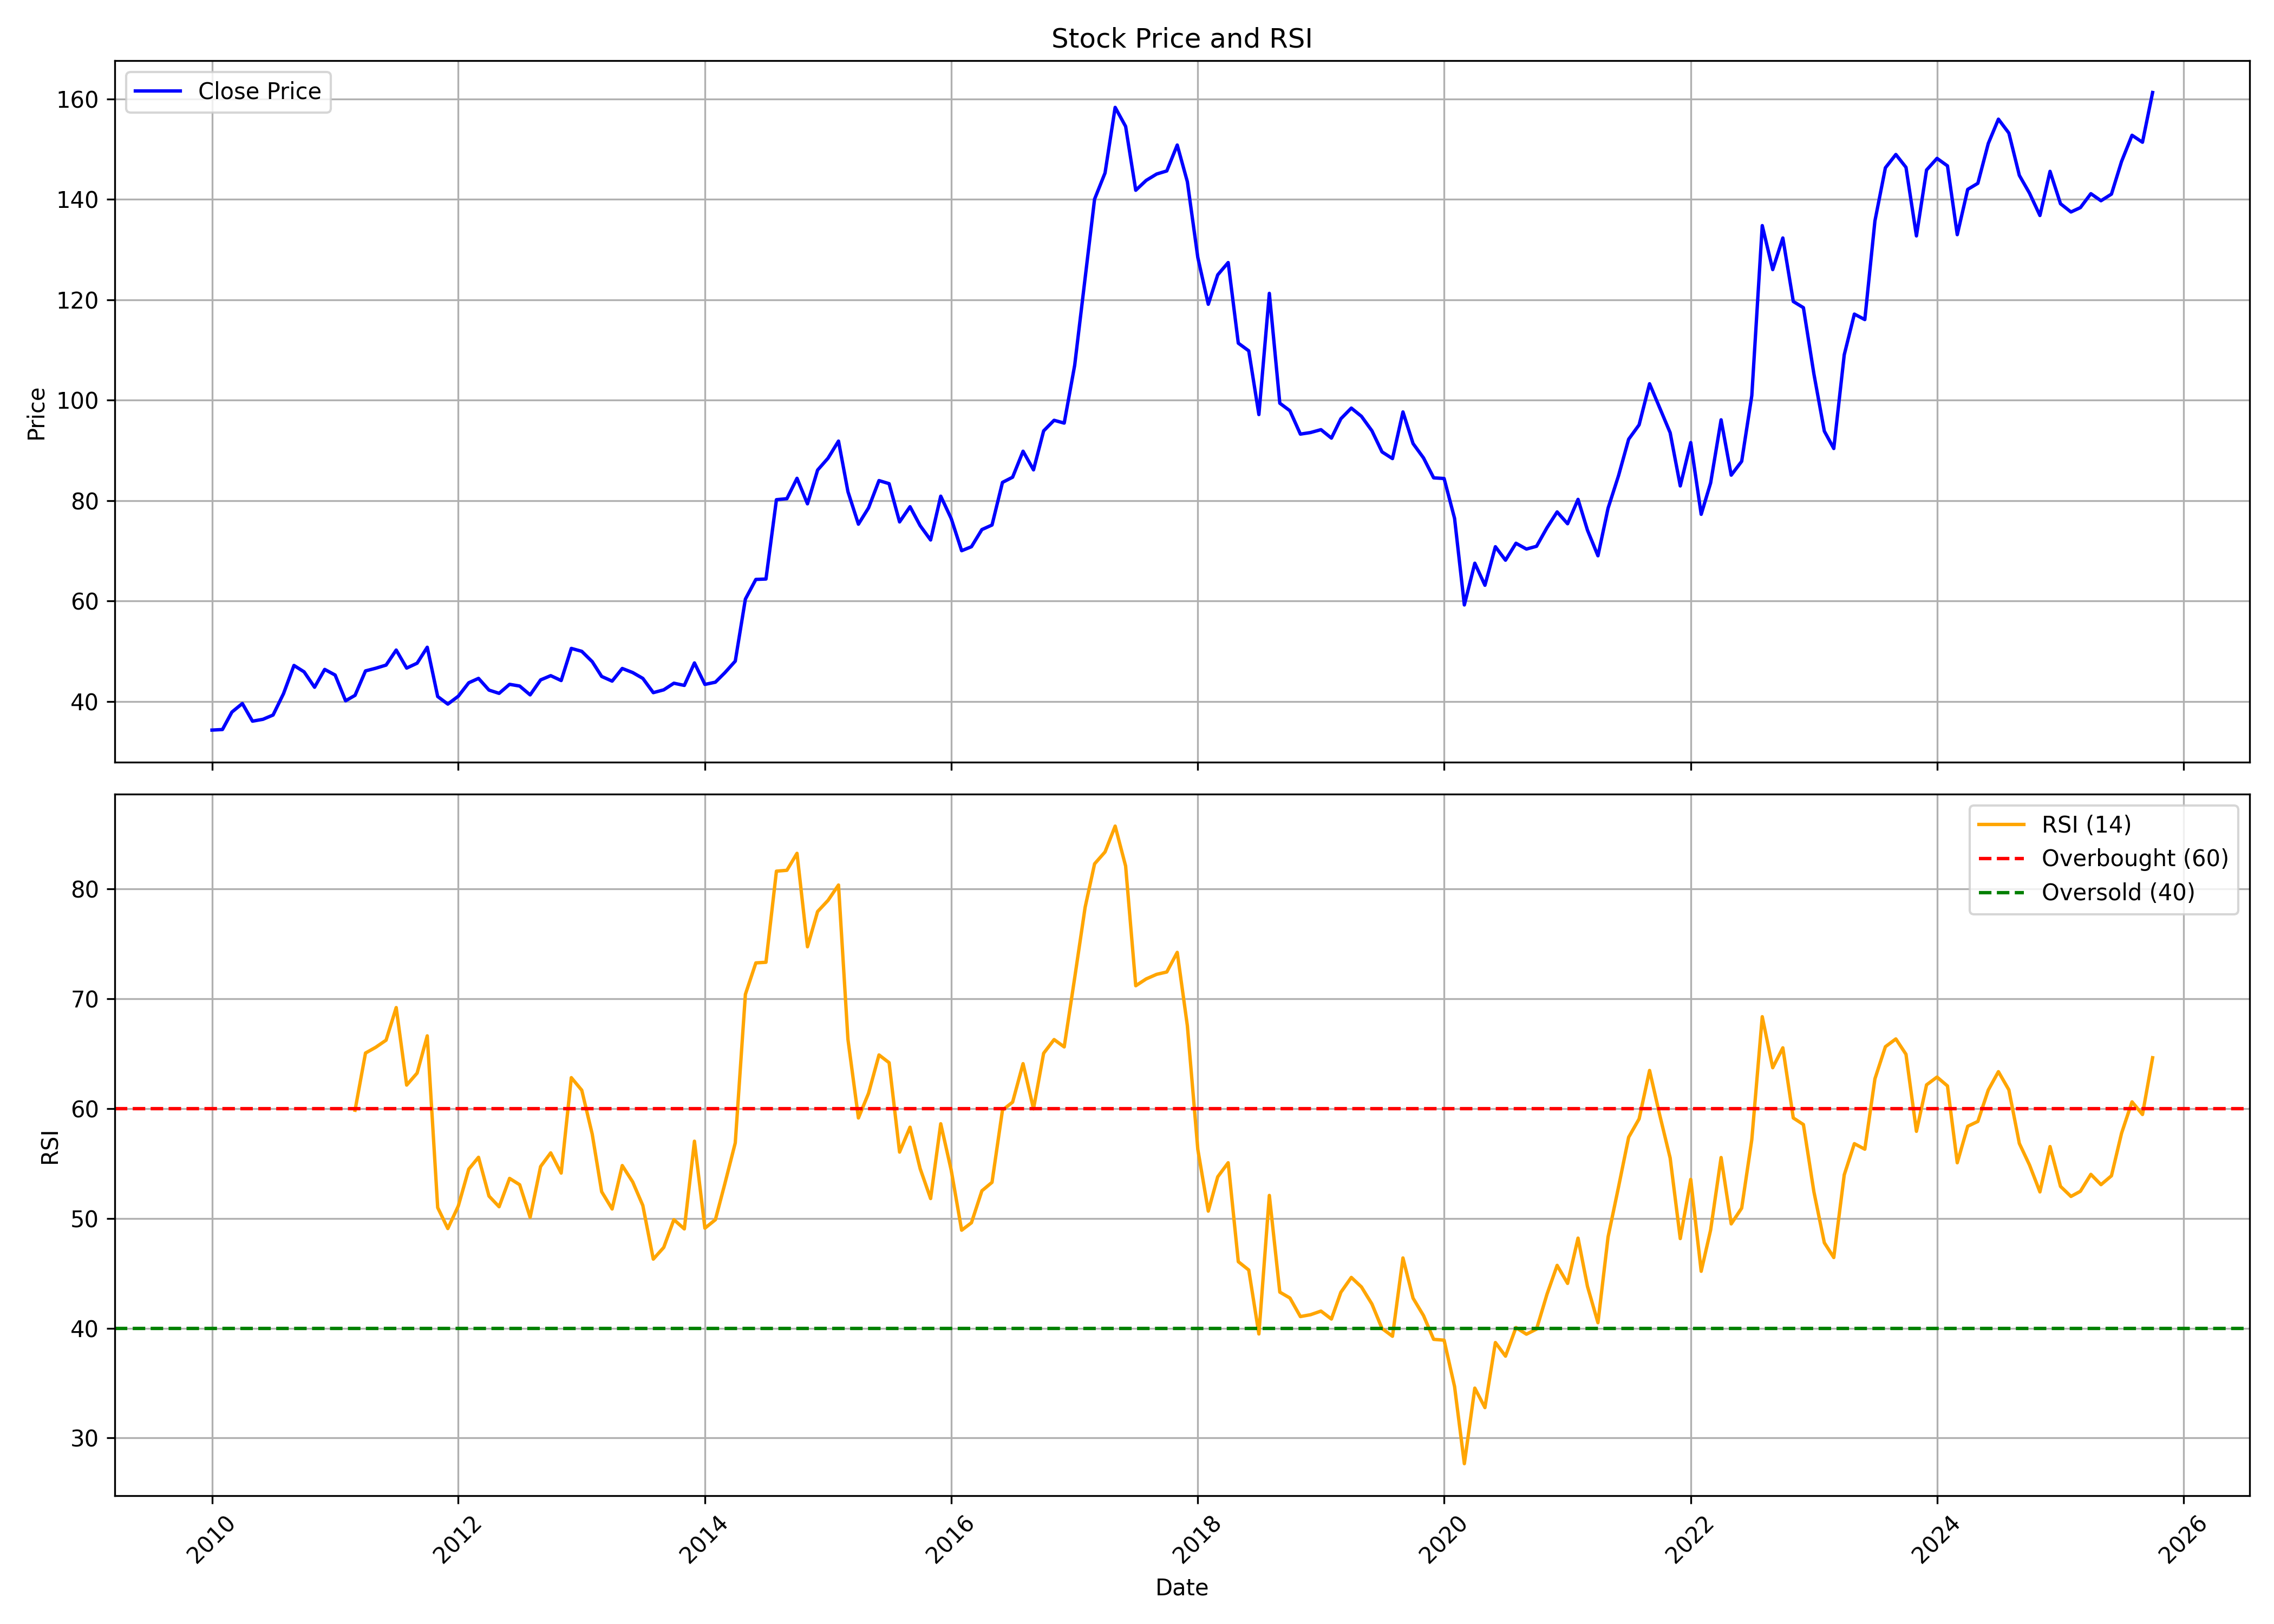

The table this chart was drawn from, first rows:
, date, symbol, open, high, low, close, volume, rsi
0, 2010-01-01, NAVNETEDUL, 30.69, 40.61, 30.69, 34.28, 19292719, 
1, 2010-02-01, NAVNETEDUL, 34.17, 39.05, 32.95, 34.39, 6864860, 
2, 2010-03-01, NAVNETEDUL, 34.39, 38.94, 33.28, 37.87, 4951232, 
3, 2010-04-01, NAVNETEDUL, 37.87, 45.12, 36.24, 39.57, 6721635, 
4, 2010-05-01, NAVNETEDUL, 39.94, 39.94, 34.47, 36.06, 2518069, 
5, 2010-06-01, NAVNETEDUL, 36.32, 39.16, 34.02, 36.43, 3705943, 
6, 2010-07-01, NAVNETEDUL, 36.24, 42.01, 36.02, 37.28, 4811265, 
7, 2010-08-01, NAVNETEDUL, 38.21, 46.03, 37.42, 41.54, 9859731, 
8, 2010-09-01, NAVNETEDUL, 41.58, 51.79, 41.58, 47.15, 17992706, 
9, 2010-10-01, NAVNETEDUL, 47.9, 56.81, 45.02, 45.88, 18802231, 
10, 2010-11-01, NAVNETEDUL, 47.15, 51.61, 40.08, 42.81, 12729614, 
11, 2010-12-01, NAVNETEDUL, 43.04, 48.46, 38.92, 46.37, 8485651, 
12, 2011-01-01, NAVNETEDUL, 47.41, 49.77, 42.21, 45.24, 8951633, 
13, 2011-02-01, NAVNETEDUL, 46.4, 46.96, 37.5, 40.12, 4628514, 
14, 2011-03-01, NAVNETEDUL, 40.04, 43.45, 39.97, 41.2, 3333074, 59.85
15, 2011-04-01, NAVNETEDUL, 41.24, 51.12, 41.2, 46.07, 13466145, 65.06
16, 2011-05-01, NAVNETEDUL, 46.7, 49.73, 44.35, 46.59, 6201242, 65.58
17, 2011-06-01, NAVNETEDUL, 46.4, 52.02, 44.16, 47.23, 4470504, 66.23
18, 2011-07-01, NAVNETEDUL, 47.49, 51.94, 46.48, 50.22, 8568056, 69.2
19, 2011-08-01, NAVNETEDUL, 50.52, 50.89, 43.86, 46.63, 2439474, 62.14
20, 2011-09-01, NAVNETEDUL, 46.63, 52.39, 46.22, 47.6, 4549557, 63.24
21, 2011-10-01, NAVNETEDUL, 48.09, 51.54, 47.25, 50.78, 3505073, 66.63
22, 2011-11-01, NAVNETEDUL, 50.66, 51.91, 40.21, 40.96, 2610331, 50.98
23, 2011-12-01, NAVNETEDUL, 41.67, 43.51, 38.69, 39.46, 836754, 49.07
24, 2012-01-01, NAVNETEDUL, 39.38, 43.85, 39.38, 41.02, 792239, 51.12
25, 2012-02-01, NAVNETEDUL, 40.76, 45.65, 40.76, 43.7, 2064243, 54.48
26, 2012-03-01, NAVNETEDUL, 43.28, 46.07, 40.64, 44.58, 14309043, 55.57
27, 2012-04-01, NAVNETEDUL, 44.62, 46.68, 41.48, 42.25, 2181553, 52.03
28, 2012-05-01, NAVNETEDUL, 42.32, 42.63, 38.54, 41.6, 535173, 51.06
29, 2012-06-01, NAVNETEDUL, 42.74, 49.47, 40.72, 43.39, 1579223, 53.64
30, 2012-07-01, NAVNETEDUL, 43.43, 44.73, 42.09, 43.05, 881412, 53.07
31, 2012-08-01, NAVNETEDUL, 43.01, 48.94, 40.14, 41.29, 1141611, 50.1
32, 2012-09-01, NAVNETEDUL, 41.75, 45.04, 40.18, 44.27, 2996769, 54.72
33, 2012-10-01, NAVNETEDUL, 45.62, 48.45, 41.24, 45.12, 3032422, 55.97
34, 2012-11-01, NAVNETEDUL, 45.62, 46.13, 42.71, 44.15, 1040182, 54.13
35, 2012-12-01, NAVNETEDUL, 43.99, 55.01, 43.57, 50.55, 9778769, 62.82
36, 2013-01-01, NAVNETEDUL, 51.17, 54.31, 48.22, 49.97, 3735228, 61.68
37, 2013-02-01, NAVNETEDUL, 50.78, 51.17, 47.48, 47.91, 2051186, 57.68
38, 2013-03-01, NAVNETEDUL, 47.72, 49.23, 42.67, 44.96, 1302503, 52.43
39, 2013-04-01, NAVNETEDUL, 45.08, 47.17, 43.84, 44.03, 1400803, 50.86
40, 2013-05-01, NAVNETEDUL, 44.03, 49.66, 44.03, 46.55, 1783545, 54.81
41, 2013-06-01, NAVNETEDUL, 47.64, 49.15, 44.61, 45.74, 945157, 53.32
42, 2013-07-01, NAVNETEDUL, 45.78, 50.16, 42.83, 44.58, 2190230, 51.17
43, 2013-08-01, NAVNETEDUL, 46.7, 46.9, 40.06, 41.74, 2500795, 46.29
44, 2013-09-01, NAVNETEDUL, 41.62, 43.98, 40.06, 42.3, 534154, 47.36
45, 2013-10-01, NAVNETEDUL, 41.98, 45.66, 41.78, 43.62, 1875602, 49.89
46, 2013-11-01, NAVNETEDUL, 43.62, 46.26, 41.58, 43.18, 4853278, 49.04
47, 2013-12-01, NAVNETEDUL, 43.94, 48.85, 42.46, 47.66, 1941220, 57.03
48, 2014-01-01, NAVNETEDUL, 47.42, 48.3, 42.46, 43.38, 756762, 49.11
49, 2014-02-01, NAVNETEDUL, 43.18, 45.06, 42.1, 43.82, 1864739, 49.88
50, 2014-03-01, NAVNETEDUL, 44.1, 47.1, 43.26, 45.7, 1569214, 53.14
51, 2014-04-01, NAVNETEDUL, 45.46, 52.49, 45.46, 48.02, 2550381, 56.88
52, 2014-05-01, NAVNETEDUL, 48.02, 64.77, 46.78, 60.37, 5655564, 70.41
53, 2014-06-01, NAVNETEDUL, 61.53, 69.16, 57.85, 64.29, 5863415, 73.27
54, 2014-07-01, NAVNETEDUL, 64.05, 69.96, 60.09, 64.37, 5086209, 73.33
55, 2014-08-01, NAVNETEDUL, 67.02, 81.76, 64.76, 80.17, 7086694, 81.63
56, 2014-09-01, NAVNETEDUL, 81.68, 85.94, 77.09, 80.37, 2933406, 81.71
57, 2014-10-01, NAVNETEDUL, 79.63, 88.44, 75.62, 84.43, 2521390, 83.25
58, 2014-11-01, NAVNETEDUL, 82.5, 85.82, 77.83, 79.35, 1524518, 74.74
59, 2014-12-01, NAVNETEDUL, 79.47, 94.59, 77.91, 86.07, 6758959, 77.95
... 130 more rows
